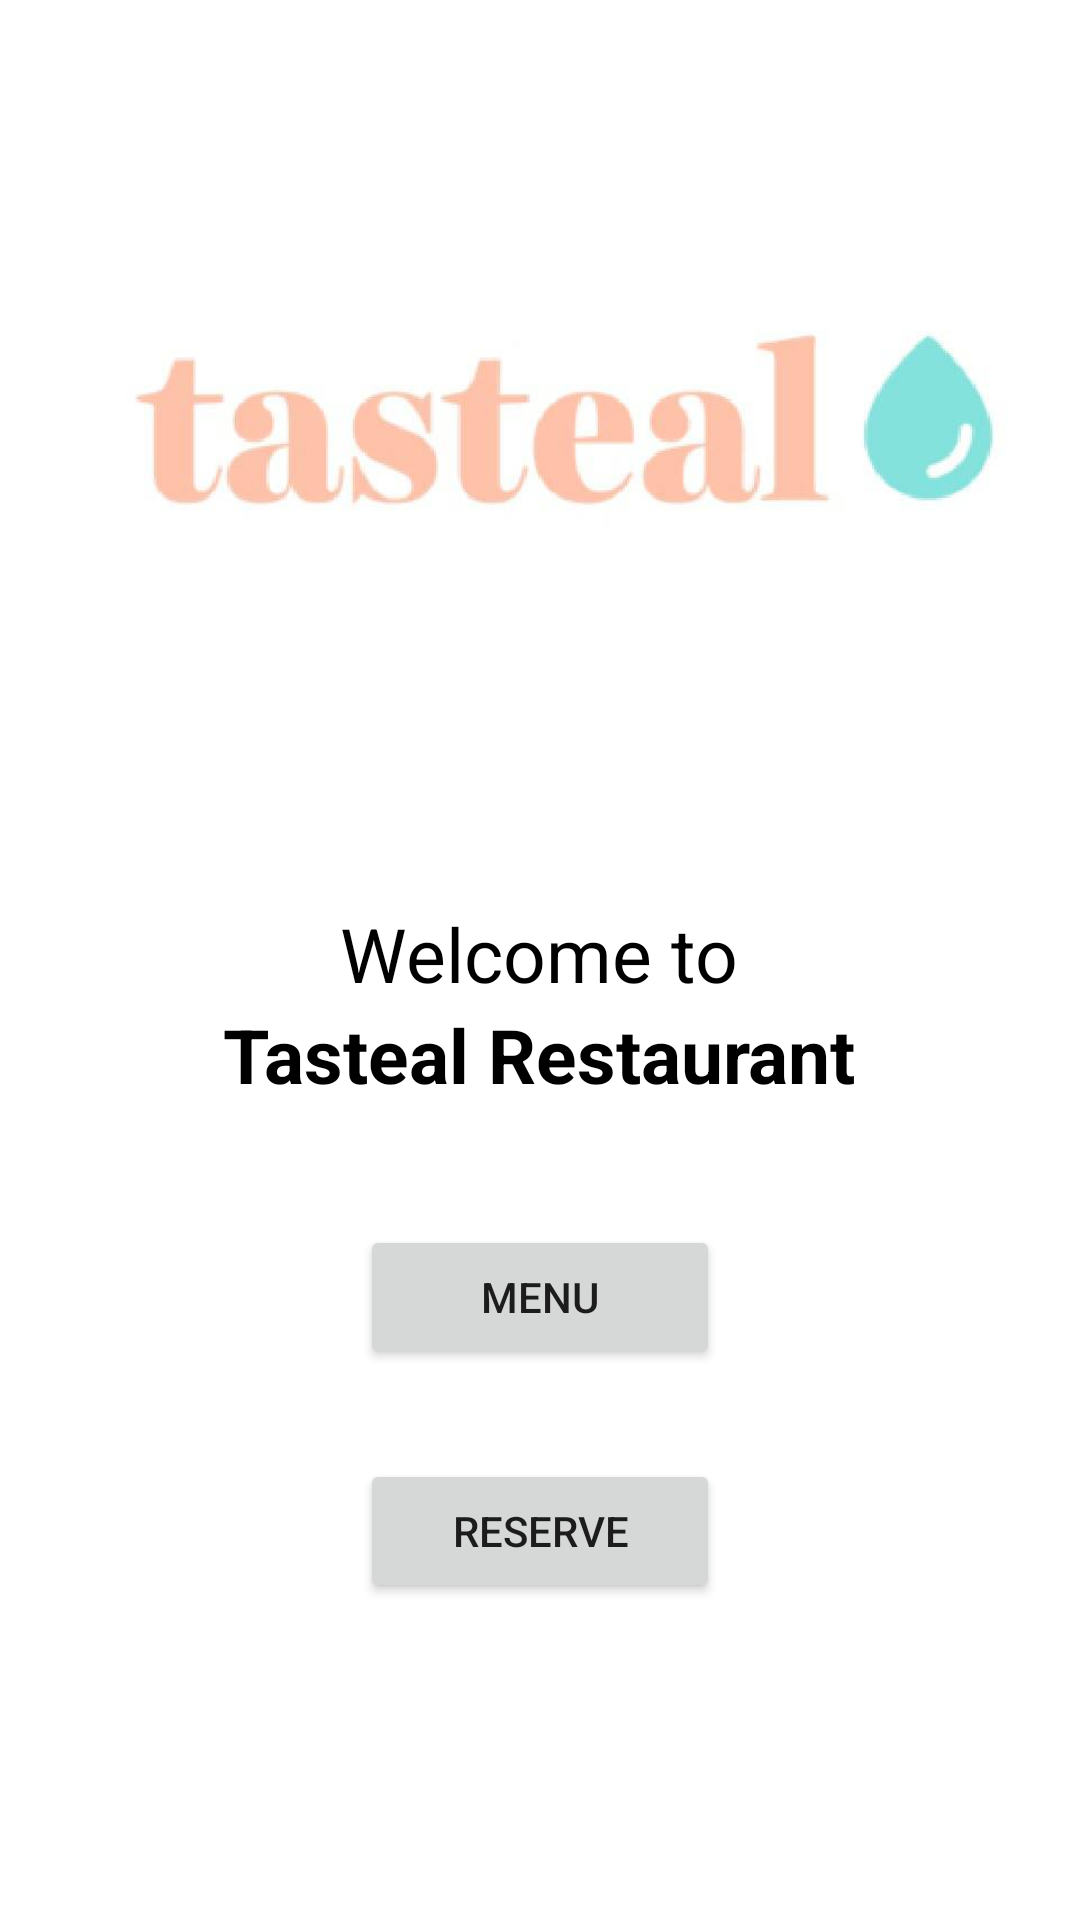

This screen was rendered from an Android layout file. Write that file and the resources it references.
<!-- AndroidManifest.xml: application theme Theme.MCSProject -->
<!-- res/layout/activity_home.xml -->
<?xml version="1.0" encoding="utf-8"?>
<RelativeLayout xmlns:android="http://schemas.android.com/apk/res/android"
    xmlns:app="http://schemas.android.com/apk/res-auto"
    xmlns:tools="http://schemas.android.com/tools"
    android:layout_width="match_parent"
    android:layout_height="match_parent"
    tools:context=".HomeActivity">



    <ImageView
        android:id="@+id/iv_tasteal"
        android:src="@drawable/tasteal"
        android:layout_marginTop="15dp"
        android:layout_width="wrap_content"
        android:layout_height="wrap_content"/>

    <TextView
        android:id="@+id/tv_welcome"
        android:text="Welcome to"
        android:textSize="25sp"
        android:layout_marginTop="20dp"
        android:textColor="@color/black"
        android:layout_below="@id/iv_tasteal"
        android:layout_width="wrap_content"
        android:layout_height="wrap_content"
        android:layout_centerHorizontal="true"/>

    <TextView
        android:id="@+id/tv_tasteal"
        android:text="Tasteal Restaurant"
        android:textSize="25sp"
        android:textColor="@color/black"
        android:textStyle="bold"
        android:layout_width="wrap_content"
        android:layout_height="wrap_content"
        android:layout_below="@id/tv_welcome"
        android:layout_centerHorizontal="true"/>

    <Button
        android:id="@+id/btn_menu"
        android:text="menu"
        android:layout_width="match_parent"
        android:layout_height="wrap_content"
        android:layout_below="@id/tv_tasteal"
        android:layout_marginTop="40dp"
        android:layout_marginLeft="120dp"
        android:layout_marginRight="120dp"
        android:layout_centerHorizontal="true"/>

    <Button
        android:id="@+id/btn_reserve"
        android:text="reserve"
        android:layout_width="match_parent"
        android:layout_height="wrap_content"
        android:layout_below="@id/btn_menu"
        android:layout_centerHorizontal="true"
        android:layout_marginTop="30dp"
        android:layout_marginLeft="120dp"
        android:layout_marginRight="120dp"/>

</RelativeLayout>
<!-- resources referenced by this layout -->
<resources>
  <!-- drawable tasteal: jpg bitmap (drawable, 9530 bytes) -->
  <style name="Theme.MCSProject" parent="Theme.MaterialComponents.DayNight.DarkActionBar">
          
          <item name="colorPrimary">@color/purple_500</item>
          <item name="colorPrimaryVariant">@color/purple_700</item>
          <item name="colorOnPrimary">@color/white</item>
          
          <item name="colorSecondary">@color/teal_200</item>
          <item name="colorSecondaryVariant">@color/teal_700</item>
          <item name="colorOnSecondary">@color/black</item>
          
          <item name="android:statusBarColor" tools:targetApi="l">?attr/colorPrimaryVariant</item>
          
      </style>
  <!-- not gathered from this repository: default colours our renderer supplied (Android Studio template values) -->
  <color name="purple_500">#FF6200EE</color>
  <color name="purple_700">#FF3700B3</color>
  <color name="teal_200">#FF03DAC5</color>
  <color name="teal_700">#FF018786</color>
  <color name="black">#FF000000</color>
  <color name="white">#FFFFFFFF</color>
</resources>
